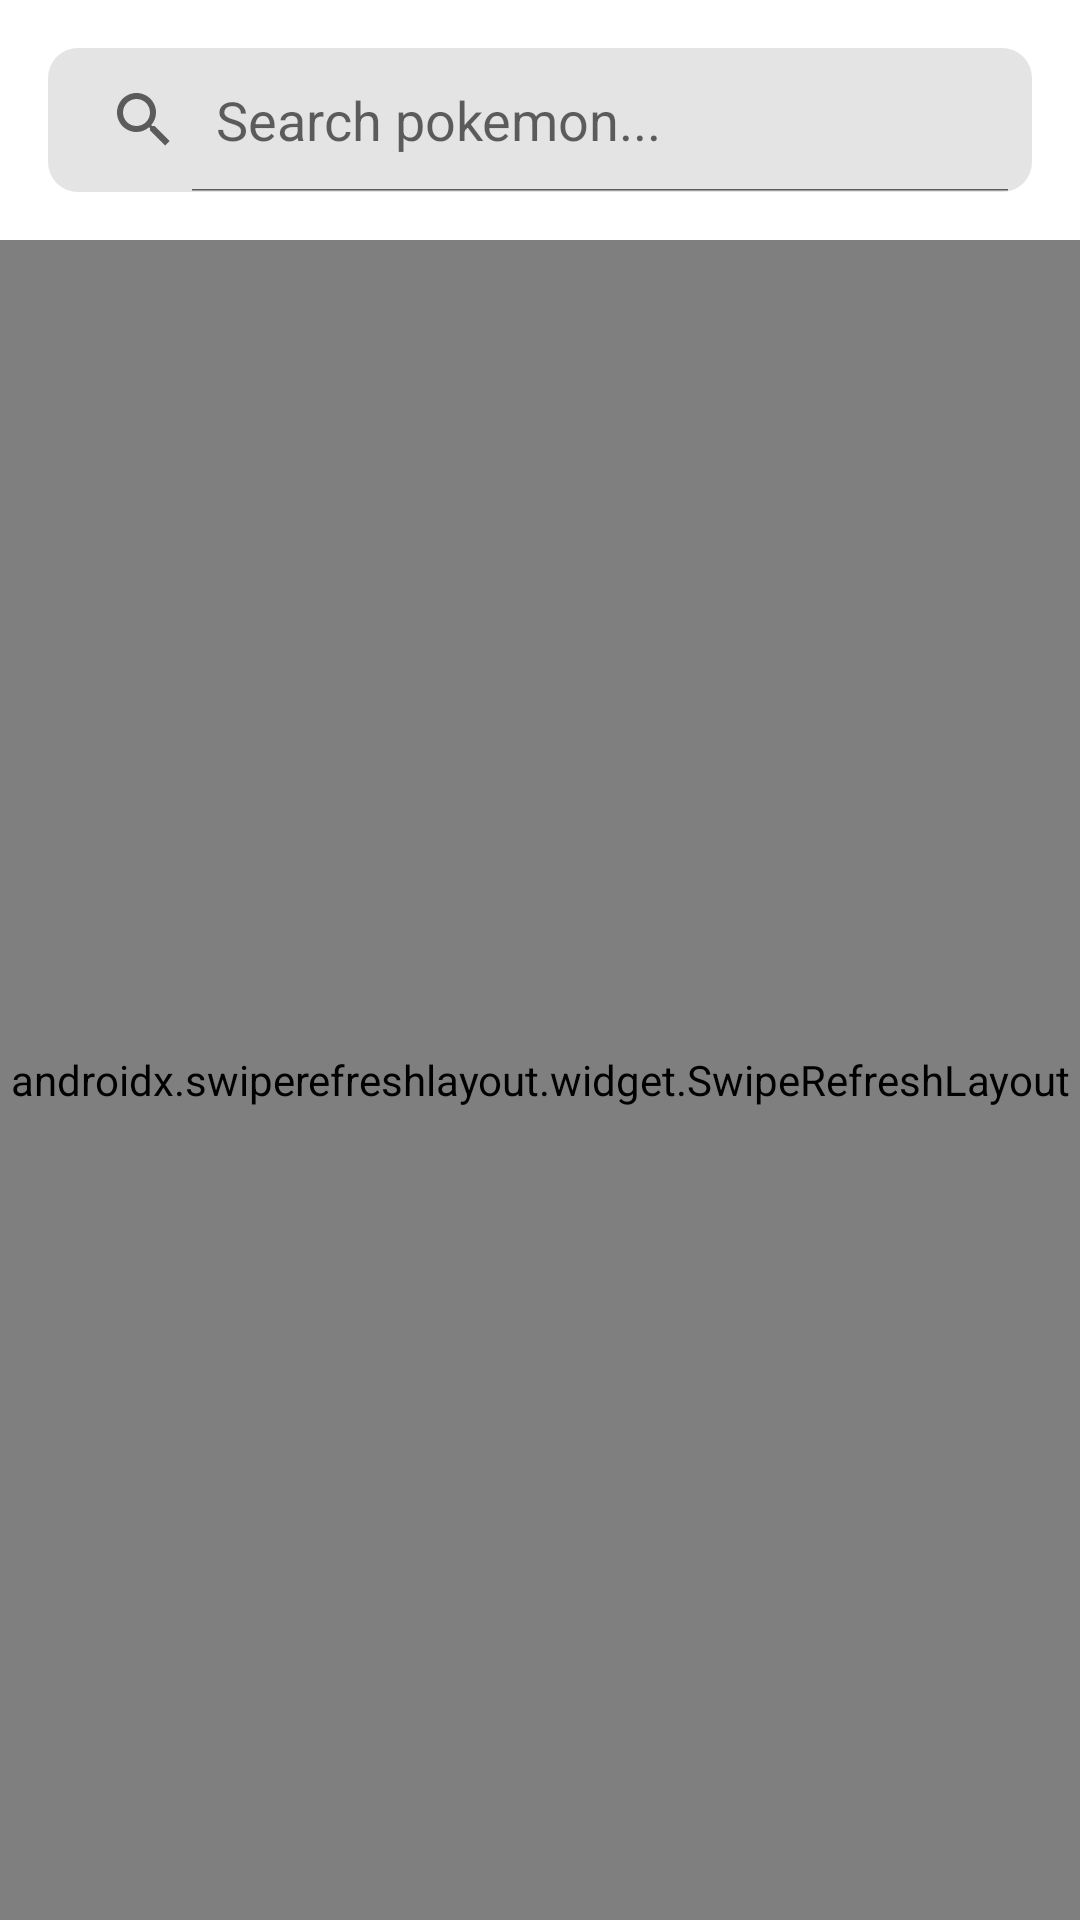

Produce the Android XML layout that renders to this screen, including the resource entries it uses.
<!-- AndroidManifest.xml: application theme Theme.PokemonCard -->
<!-- res/layout/fragment_home.xml -->
<?xml version="1.0" encoding="utf-8"?>
<androidx.constraintlayout.widget.ConstraintLayout xmlns:android="http://schemas.android.com/apk/res/android"
    xmlns:app="http://schemas.android.com/apk/res-auto"
    xmlns:tools="http://schemas.android.com/tools"
    android:layout_width="match_parent"
    android:layout_height="match_parent"
    tools:context=".presentation.ui.home.HomeFragment">

    <SearchView
        android:id="@+id/sv_pokemon"
        android:layout_width="match_parent"
        android:layout_height="wrap_content"
        android:layout_marginHorizontal="16dp"
        android:layout_marginTop="16dp"
        android:background="@drawable/border_white_fill_10"
        android:iconifiedByDefault="false"
        android:queryHint="Search pokemon..."
        app:layout_constraintTop_toTopOf="parent" />
    
    <androidx.swiperefreshlayout.widget.SwipeRefreshLayout
        android:id="@+id/swipe_refresh_layout"
        android:layout_width="match_parent"
        android:layout_height="0dp"
        android:layout_marginTop="16dp"
        app:layout_constraintBottom_toBottomOf="parent"
        app:layout_constraintTop_toBottomOf="@id/sv_pokemon">

        <androidx.recyclerview.widget.RecyclerView
            android:id="@+id/rv_card_pokemon"
            android:layout_width="match_parent"
            android:layout_height="match_parent"
            android:layout_marginHorizontal="2dp"
            app:layoutManager="androidx.recyclerview.widget.GridLayoutManager"
            app:spanCount="2"
            tools:listitem="@layout/card_pokemon" />

    </androidx.swiperefreshlayout.widget.SwipeRefreshLayout>

</androidx.constraintlayout.widget.ConstraintLayout>
<!-- res/layout/card_pokemon.xml (included above) -->
<?xml version="1.0" encoding="utf-8"?>
<androidx.constraintlayout.widget.ConstraintLayout xmlns:android="http://schemas.android.com/apk/res/android"
    xmlns:app="http://schemas.android.com/apk/res-auto"
    xmlns:tools="http://schemas.android.com/tools"
    android:layout_width="match_parent"
    android:layout_marginHorizontal="4dp"
    android:layout_marginBottom="4dp"
    android:layout_height="wrap_content">

    <com.google.android.material.imageview.ShapeableImageView
        android:id="@+id/siv_image"
        android:layout_width="match_parent"
        android:layout_height="wrap_content"
        app:layout_constraintTop_toTopOf="parent"
        tools:src="@tools:sample/avatars" />

    <TextView
        android:id="@+id/tv_name_pokemon"
        android:layout_width="match_parent"
        android:layout_height="wrap_content"
        android:gravity="center"
        android:textColor="@color/black"
        android:textSize="16sp"
        app:layout_constraintTop_toBottomOf="@id/siv_image"
        tools:text="Charizard" />

</androidx.constraintlayout.widget.ConstraintLayout>
<!-- resources referenced by this layout -->
<resources>
  <!-- drawable border_white_fill_10 (drawable) -->
  <?xml version="1.0" encoding="utf-8"?>
  <shape xmlns:android="http://schemas.android.com/apk/res/android">
      <solid android:color="#E4E4E4" />
      <corners android:radius="10dp" />
  </shape>
  <style name="Theme.PokemonCard" parent="Theme.MaterialComponents.DayNight.NoActionBar">
          
          <item name="colorPrimary">@color/purple_500</item>
          <item name="colorPrimaryVariant">@color/purple_700</item>
          <item name="colorOnPrimary">@color/white</item>
          
          <item name="colorSecondary">@color/teal_200</item>
          <item name="colorSecondaryVariant">@color/teal_700</item>
          <item name="colorOnSecondary">@color/black</item>
          
          <item name="android:statusBarColor">?attr/colorPrimaryVariant</item>
          
      </style>
  <!-- not gathered from this repository: default colours our renderer supplied (Android Studio template values) -->
  <color name="purple_500">#FF6200EE</color>
  <color name="purple_700">#FF3700B3</color>
  <color name="teal_200">#FF03DAC5</color>
  <color name="teal_700">#FF018786</color>
  <color name="black">#FF000000</color>
  <color name="white">#FFFFFFFF</color>
</resources>
